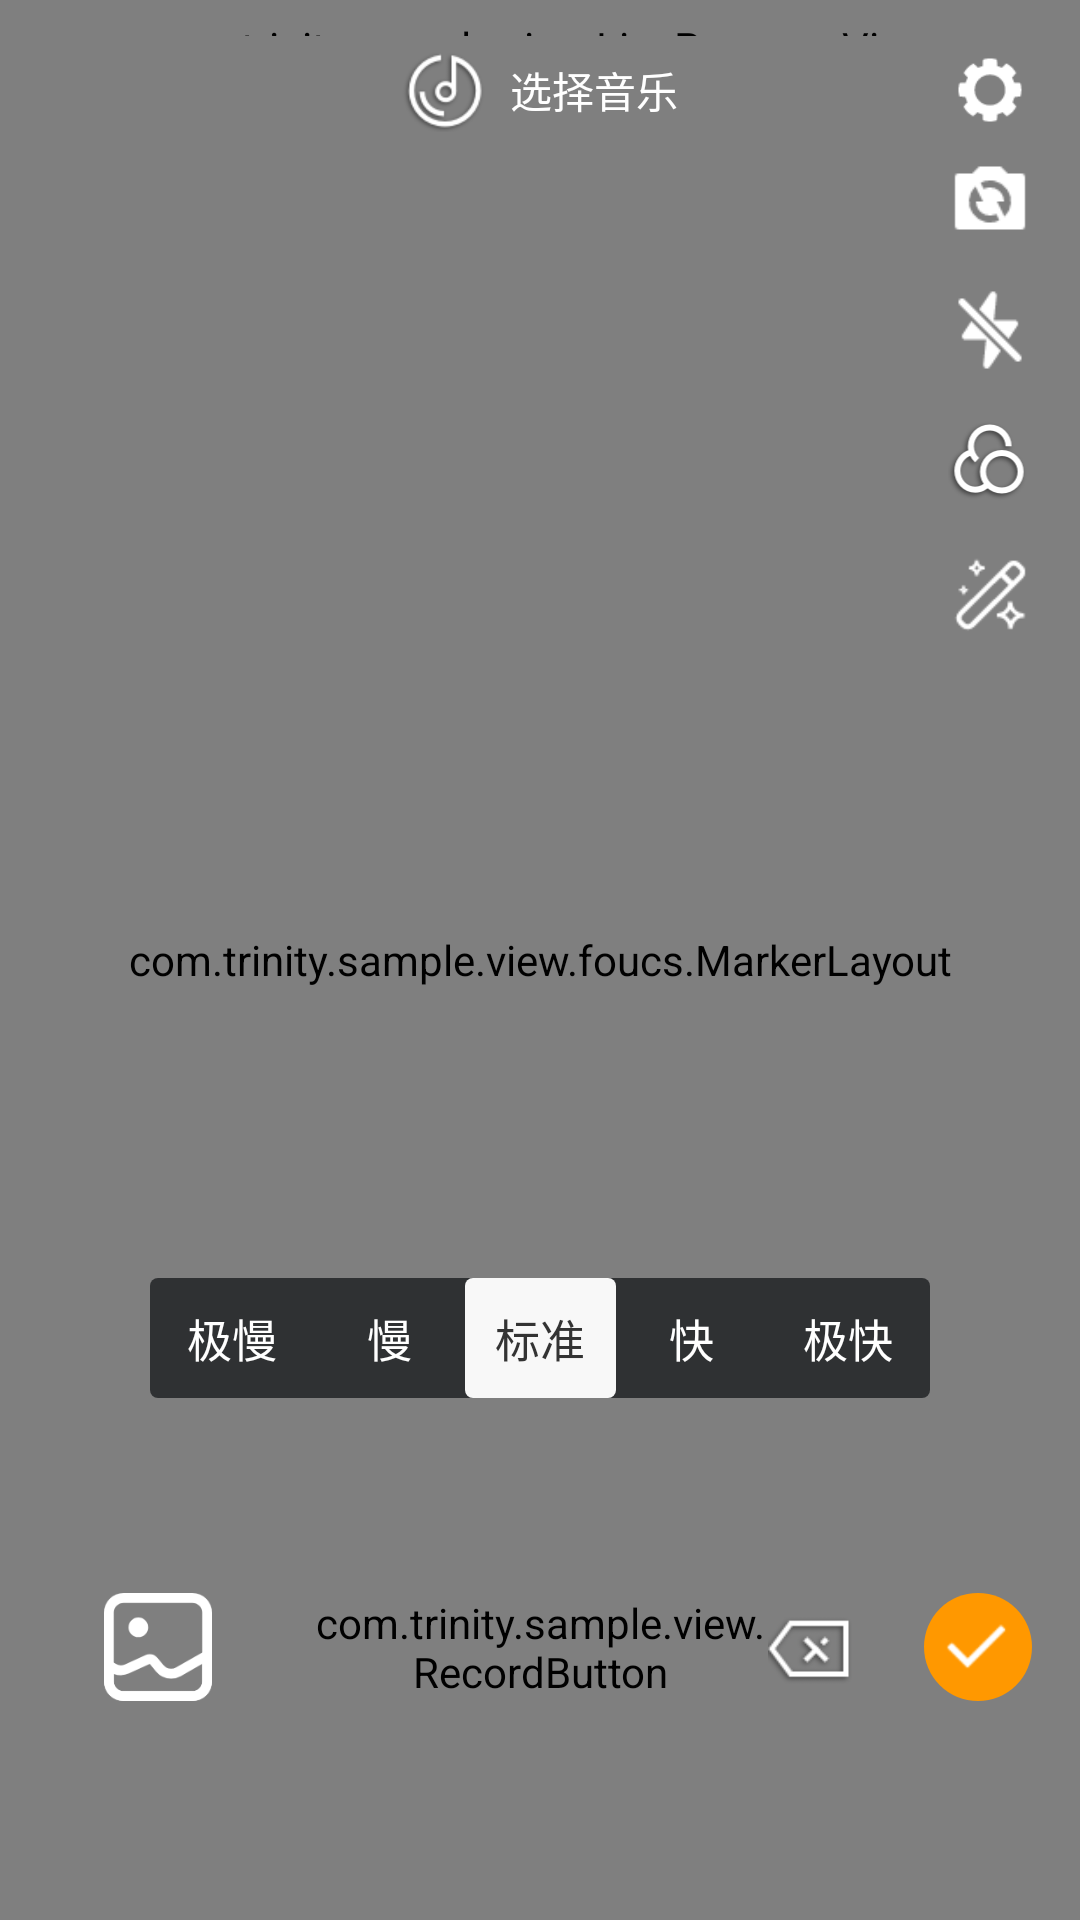

Write the Android layout XML for this screen, with the resource values it uses.
<!-- AndroidManifest.xml: application theme AppTheme -->
<!-- res/layout/activity_record.xml -->
<?xml version="1.0" encoding="utf-8"?>
<androidx.coordinatorlayout.widget.CoordinatorLayout
        xmlns:android="http://schemas.android.com/apk/res/android"
        xmlns:app="http://schemas.android.com/apk/res-auto"
        android:layout_width="match_parent"
        android:layout_height="match_parent">

    <androidx.constraintlayout.widget.ConstraintLayout
            android:layout_width="match_parent"
            android:layout_height="match_parent">

        <com.trinity.camera.TrinityPreviewView
                android:id="@+id/preview"
                android:layout_width="match_parent"
                android:layout_height="match_parent"
                app:layout_constraintTop_toTopOf="parent"
                app:layout_constraintBottom_toBottomOf="parent"
                app:layout_constraintLeft_toLeftOf="parent"
                app:layout_constraintRight_toRightOf="parent"/>

        <com.trinity.sample.view.foucs.MarkerLayout
            android:id="@+id/mark_layout"
            android:layout_width="match_parent"
            android:layout_height="match_parent" />

        <com.trinity.sample.view.RecordButton
                android:id="@+id/record_button"
                android:layout_width="150dp"
                android:layout_height="150dp"
                android:layout_alignParentBottom="true"
                android:layout_centerHorizontal="true"
                app:layout_constraintBottom_toBottomOf="parent"
                app:layout_constraintLeft_toLeftOf="parent"
                app:layout_constraintRight_toRightOf="parent"
                android:layout_marginBottom="16dp"/>

        <com.trinity.sample.view.LineProgressView
                android:id="@+id/line_view"
                android:layout_width="0dp"
                android:layout_height="6dp"
                android:layout_marginLeft="6dp"
                android:layout_marginRight="6dp"
                android:layout_marginTop="6dp"
                app:layout_constraintLeft_toLeftOf="parent"
                app:layout_constraintRight_toRightOf="parent"
                app:layout_constraintTop_toTopOf="parent"
                app:pv_divider_width="1dp"
                app:pv_radius="4dp" />

        <ImageView
                android:id="@+id/setting"
                android:layout_width="28dp"
                android:layout_height="28dp"
                android:layout_alignParentRight="true"
                android:layout_marginTop="16dp"
                android:layout_marginRight="16dp"
                app:layout_constraintRight_toRightOf="parent"
                app:layout_constraintTop_toTopOf="parent"
                android:background="@mipmap/ic_setting"/>

        <ImageView
                android:id="@+id/switch_camera"
                android:layout_width="28dp"
                android:layout_height="28dp"
                android:layout_alignParentRight="true"
                android:layout_marginRight="16dp"
                android:layout_marginTop="8dp"
                android:layout_below="@id/setting"
                app:layout_constraintRight_toRightOf="parent"
                android:background="@mipmap/ic_camera_switch"
                app:layout_constraintTop_toBottomOf="@id/setting"/>

        <ImageView
                android:id="@+id/flash"
                android:layout_width="28dp"
                android:layout_height="28dp"
                android:layout_marginTop="16dp"
                android:layout_marginRight="16dp"
                android:layout_alignParentRight="true"
                android:layout_below="@id/switch_camera"
                app:layout_constraintRight_toRightOf="parent"
                app:layout_constraintTop_toBottomOf="@id/switch_camera"
                android:src="@mipmap/ic_flash_off"/>

        <ImageView
            android:id="@+id/filter"
            android:layout_width="28dp"
            android:layout_height="28dp"
            android:layout_marginTop="16dp"
            android:layout_marginRight="16dp"
            android:layout_alignParentRight="true"
            android:layout_below="@id/flash"
            app:layout_constraintRight_toRightOf="parent"
            app:layout_constraintTop_toBottomOf="@id/flash"
            android:src="@mipmap/ic_filter"/>

        <ImageView
            android:id="@+id/beauty"
            android:layout_width="28dp"
            android:layout_height="28dp"
            android:layout_marginTop="16dp"
            android:layout_marginRight="16dp"
            android:layout_alignParentRight="true"
            android:layout_below="@id/filter"
            app:layout_constraintRight_toRightOf="parent"
            app:layout_constraintTop_toBottomOf="@id/filter"
            android:src="@mipmap/ic_beauty"/>

        <ImageView
                android:id="@+id/done"
                android:layout_width="36dp"
                android:layout_height="36dp"
                android:src="@drawable/bg_record_done"
                android:layout_marginRight="16dp"
                app:layout_constraintRight_toRightOf="parent"
                app:layout_constraintTop_toTopOf="@id/record_button"
                app:layout_constraintBottom_toBottomOf="@id/record_button"/>

        <ImageView
                android:id="@+id/delete"
                android:layout_width="28dp"
                android:layout_height="28dp"
                android:src="@mipmap/ic_delete"
                android:layout_marginRight="24dp"
                app:layout_constraintRight_toLeftOf="@id/done"
                app:layout_constraintTop_toTopOf="@id/record_button"
                app:layout_constraintBottom_toBottomOf="@id/record_button"/>

        <ImageView
                android:id="@+id/photo"
                android:layout_width="36dp"
                android:layout_height="36dp"
                android:background="@mipmap/ic_photo"
                app:layout_constraintLeft_toLeftOf="parent"
                app:layout_constraintTop_toTopOf="@id/record_button"
                app:layout_constraintBottom_toBottomOf="@id/record_button"
                app:layout_constraintEnd_toStartOf="@+id/record_button"
                app:layout_constraintStart_toStartOf="parent"
                android:layout_marginEnd="8dp"
                android:layout_marginRight="8dp"
                android:layout_marginLeft="8dp"
                android:layout_marginStart="8dp"/>

        <TextView
                android:id="@+id/music"
                android:layout_width="wrap_content"
                android:layout_height="wrap_content"
                android:text="选择音乐"
                android:textSize="14sp"
                android:textColor="@android:color/white"
                android:layout_centerHorizontal="true"
                android:drawableLeft="@mipmap/ic_music"
                android:gravity="center"
                app:layout_constraintLeft_toLeftOf="parent"
                app:layout_constraintRight_toRightOf="parent"
                app:layout_constraintTop_toTopOf="parent"
                android:drawablePadding="8dp"
                android:layout_marginTop="16dp"/>

        <RadioGroup
                android:id="@+id/rate_bar"
                android:layout_width="match_parent"
                android:layout_height="40dp"
                android:gravity="center_vertical"
                android:orientation="horizontal"
                android:layout_marginLeft="50dp"
                android:background="@drawable/bg_rate_bar"
                android:layout_marginRight="50dp"
                app:layout_constraintLeft_toLeftOf="parent"
                app:layout_constraintRight_toRightOf="parent"
                android:layout_marginBottom="8dp"
                app:layout_constraintBottom_toTopOf="@+id/record_button">

            <RadioButton
                    android:id="@+id/rate_quarter"
                    android:layout_width="match_parent"
                    android:layout_height="match_parent"
                    android:layout_weight="0.98"
                    android:background="@drawable/record_rate_bg"
                    android:gravity="center"
                    android:text="@string/rate_very_slow"
                    android:textColor="@color/rate_text"
                    android:button="@null"
                    android:textSize="15sp"/>

            <RadioButton
                    android:id="@+id/rate_half"
                    android:layout_width="match_parent"
                    android:layout_height="match_parent"
                    android:layout_weight="1"
                    android:background="@drawable/record_rate_bg"
                    android:gravity="center"
                    android:text="@string/rate_slow"
                    android:textColor="@color/rate_text"
                    android:button="@null"
                    android:textSize="15sp"/>

            <RadioButton
                    android:id="@+id/rate_origin"
                    android:layout_width="match_parent"
                    android:layout_height="match_parent"
                    android:layout_weight="1"
                    android:background="@drawable/record_rate_bg"
                    android:gravity="center"
                    android:text="@string/rate_standard"
                    android:textColor="@color/rate_text"
                    android:checked="true"
                    android:button="@null"
                    android:textSize="15sp"/>

            <RadioButton
                    android:id="@+id/rate_double"
                    android:layout_width="match_parent"
                    android:layout_height="match_parent"
                    android:layout_weight="1"
                    android:background="@drawable/record_rate_bg"
                    android:gravity="center"
                    android:text="@string/rate_fast"
                    android:textColor="@color/rate_text"
                    android:button="@null"
                    android:textSize="15sp"/>

            <RadioButton
                    android:id="@+id/rate_double_power2"
                    android:layout_width="match_parent"
                    android:layout_height="match_parent"
                    android:layout_weight="0.98"
                    android:background="@drawable/record_rate_bg"
                    android:gravity="center"
                    android:text="@string/rate_very_fast"
                    android:textColor="@color/rate_text"
                    android:button="@null"
                    android:textSize="15sp"/>
        </RadioGroup>

    </androidx.constraintlayout.widget.ConstraintLayout>

    <FrameLayout
            android:id="@+id/frame_container"
            android:layout_width="match_parent"
            android:layout_height="match_parent"
            app:behavior_hideable="true"
            app:behavior_peekHeight="0dp"
            app:layout_behavior="com.google.android.material.bottomsheet.BottomSheetBehavior"
            android:visibility="visible"/>
</androidx.coordinatorlayout.widget.CoordinatorLayout>
<!-- resources referenced by this layout -->
<resources>
  <!-- drawable bg_rate_bar (drawable) -->
  <?xml version="1.0" encoding="utf-8"?>
  <shape xmlns:android="http://schemas.android.com/apk/res/android"
      android:shape="rectangle">
      <solid android:color="@color/bg_rate_bar"/>
      <corners android:radius="2.5dp"/>
  
  </shape>
  <!-- drawable bg_record_done (drawable) -->
  <?xml version="1.0" encoding="utf-8"?>
  <layer-list xmlns:android="http://schemas.android.com/apk/res/android">
      <item>
          <shape android:shape="oval">
              <solid android:color="@color/colorAccent"/>
              <size android:width="96dp"
                    android:height="96dp"/>
          </shape>
      </item>
  
      <item android:top="12dp" android:bottom="12dp" android:left="12dp" android:right="12dp">
          <bitmap android:src="@mipmap/ic_done" />
      </item>
  </layer-list>
  <!-- drawable record_rate_bg (drawable) -->
  <?xml version="1.0" encoding="utf-8"?>
  <selector xmlns:android="http://schemas.android.com/apk/res/android">
      <item android:drawable="@drawable/record_rate_bg_selected" android:state_checked="true" />
      <item android:drawable="@drawable/record_rate_bg_unselected" android:state_checked="false" />
  </selector>
  <!-- mipmap ic_beauty: png bitmap (mipmap-xhdpi, 1060 bytes) -->
  <!-- mipmap ic_camera_switch: png bitmap (mipmap-xhdpi, 756 bytes) -->
  <!-- mipmap ic_delete: png bitmap (mipmap-xhdpi, 1805 bytes) -->
  <!-- mipmap ic_filter: png bitmap (mipmap-xhdpi, 6582 bytes) -->
  <!-- mipmap ic_flash_off: png bitmap (mipmap-xhdpi, 724 bytes) -->
  <!-- mipmap ic_music: png bitmap (mipmap-xhdpi, 4096 bytes) -->
  <!-- mipmap ic_photo: png bitmap (mipmap-xhdpi, 3370 bytes) -->
  <!-- mipmap ic_setting: png bitmap (mipmap-xhdpi, 1169 bytes) -->
  <string name="rate_fast">快</string>
  <string name="rate_slow">慢</string>
  <string name="rate_standard">标准</string>
  <string name="rate_very_fast">极快</string>
  <string name="rate_very_slow">极慢</string>
  <style name="AppTheme" parent="Theme.AppCompat.Light.NoActionBar">
          
          <item name="colorPrimary">@color/colorPrimary</item>
          <item name="colorPrimaryDark">@color/colorPrimaryDark</item>
          <item name="colorAccent">@color/colorAccent</item>
          <item name="windowNoTitle">true</item>
          <item name="preferenceTheme">@style/PreferenceThemeOverlay.v14.Material</item>
      </style>
  <color name="bg_rate_bar">#CC1C1F21</color>
  <color name="colorAccent">#FF9800</color>
  <!-- drawable record_rate_bg_selected (drawable) -->
  <?xml version="1.0" encoding="utf-8"?>
  <shape xmlns:android="http://schemas.android.com/apk/res/android"
      android:shape="rectangle">
      <solid android:color="@color/bg_rate_selected"/>
      <corners android:radius="2.5dp"/>
  </shape>
  <!-- drawable record_rate_bg_unselected (drawable) -->
  <?xml version="1.0" encoding="utf-8"?>
  <shape xmlns:android="http://schemas.android.com/apk/res/android"
      android:shape="rectangle">
      <solid android:color="#00FFFFFF"/>
  </shape>
  <color name="colorPrimary">#2196F3</color>
  <color name="colorPrimaryDark">#1976D2</color>
  <color name="bg_rate_selected">#F8F8F8</color>
</resources>
